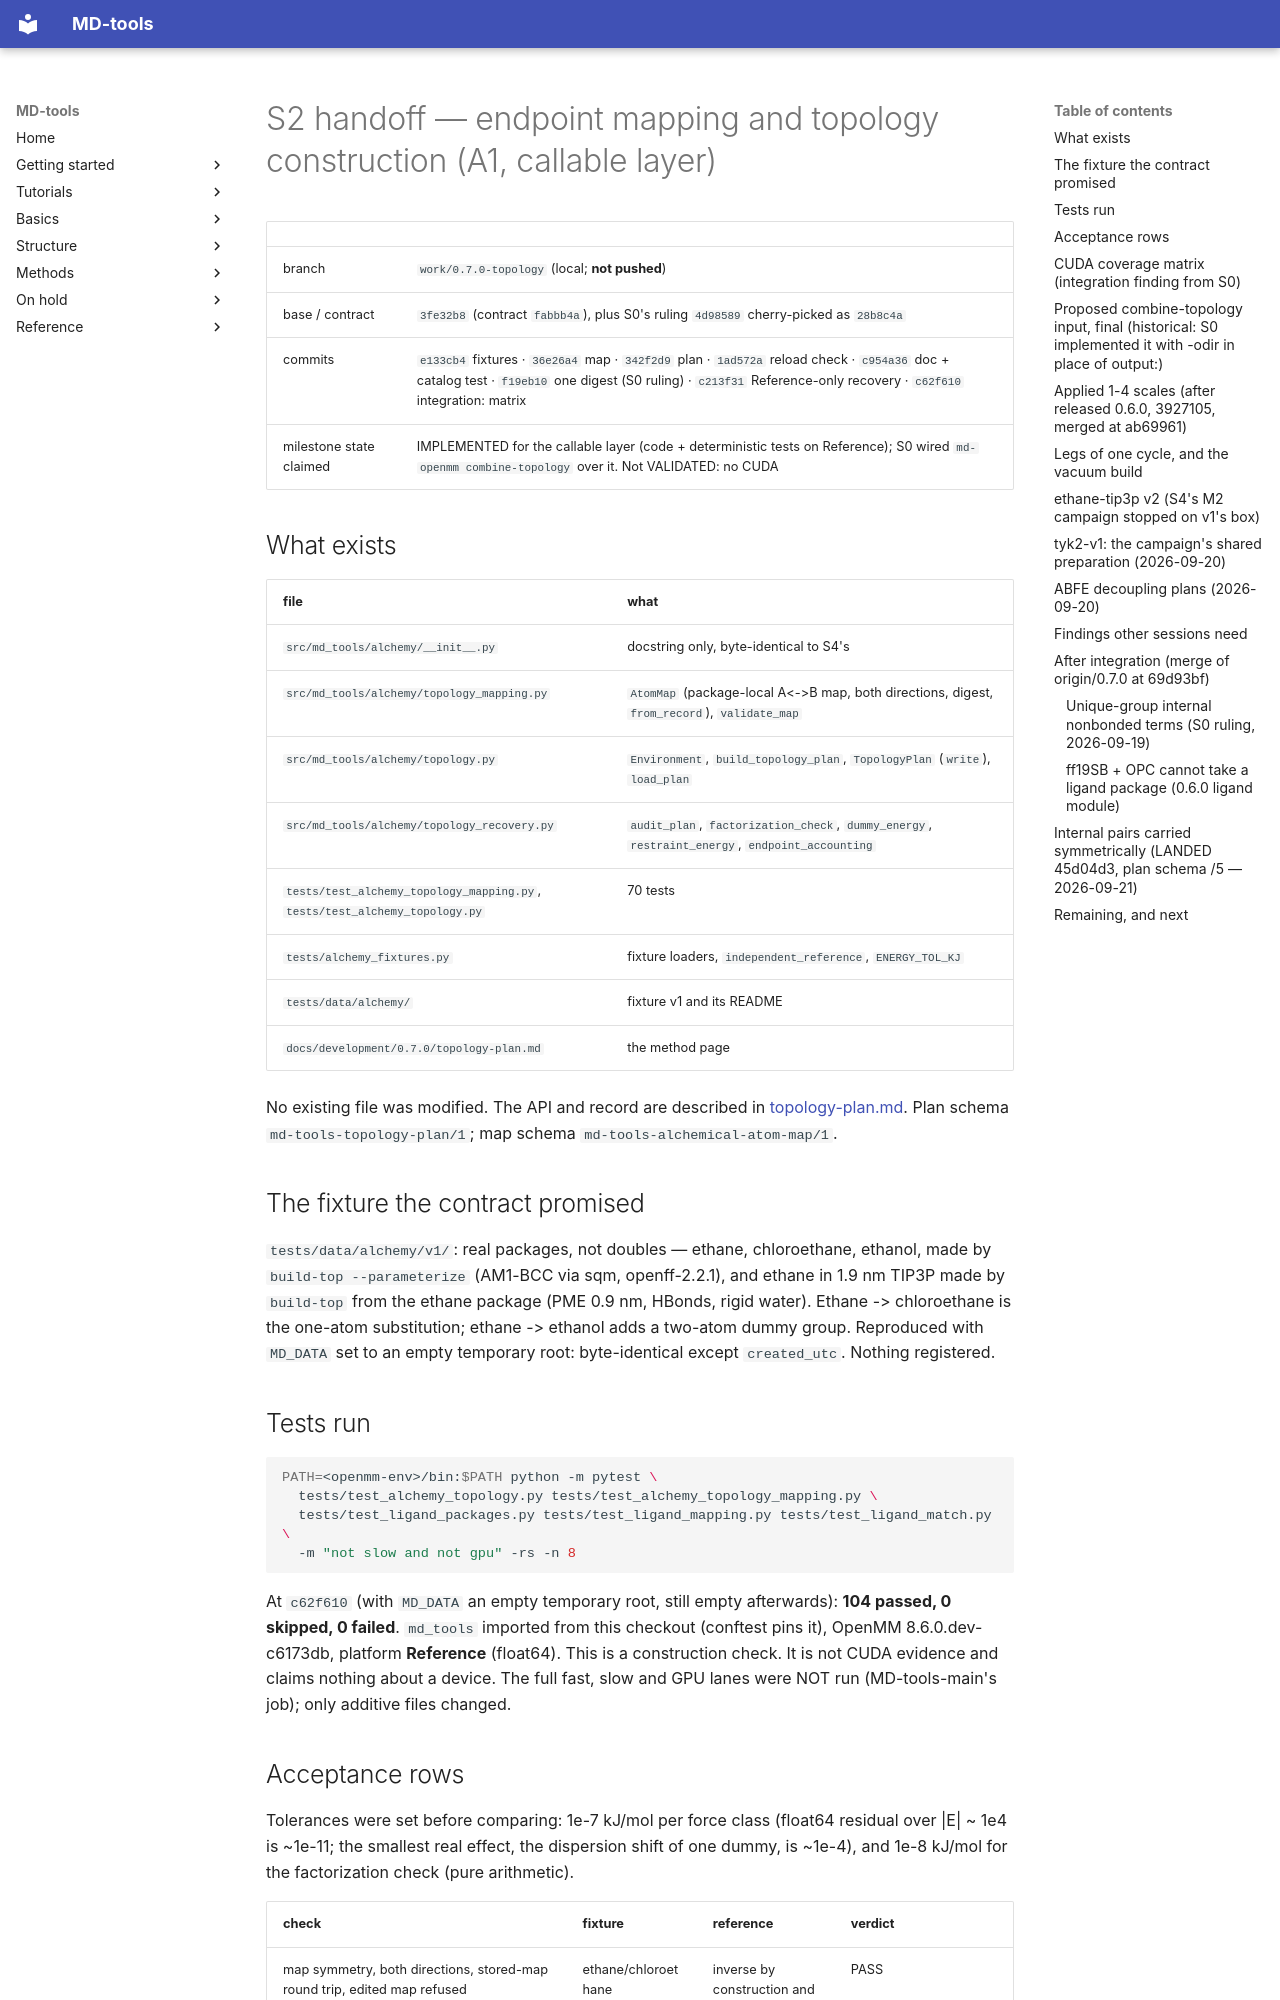

repository: csy0000/MD-tools · page: development/0.7.0/handoffs/S2/index.html · generator: mkdocs

# S2 handoff — endpoint mapping and topology construction (A1, callable layer)

| | |
|---|---|
| branch | `work/0.7.0-topology` (local; **not pushed**) |
| base / contract | `3fe32b8` (contract `fabbb4a`), plus S0's ruling `4d98589` cherry-picked as `28b8c4a` |
| commits | `e133cb4` fixtures · `36e26a4` map · `342f2d9` plan · `1ad572a` reload check · `c954a36` doc + catalog test · `f19eb10` one digest (S0 ruling) · `c213f31` Reference-only recovery · `c62f610` integration: matrix |
| milestone state claimed | IMPLEMENTED for the callable layer (code + deterministic tests on Reference); S0 wired `md-openmm combine-topology` over it. Not VALIDATED: no CUDA |

## What exists

| file | what |
|---|---|
| `src/md_tools/alchemy/__init__.py` | docstring only, byte-identical to S4's |
| `src/md_tools/alchemy/topology_mapping.py` | `AtomMap` (package-local A<->B map, both directions, digest, `from_record`), `validate_map` |
| `src/md_tools/alchemy/topology.py` | `Environment`, `build_topology_plan`, `TopologyPlan` (`write`), `load_plan` |
| `src/md_tools/alchemy/topology_recovery.py` | `audit_plan`, `factorization_check`, `dummy_energy`, `restraint_energy`, `endpoint_accounting` |
| `tests/test_alchemy_topology_mapping.py`, `tests/test_alchemy_topology.py` | 70 tests |
| `tests/alchemy_fixtures.py` | fixture loaders, `independent_reference`, `ENERGY_TOL_KJ` |
| `tests/data/alchemy/` | fixture v1 and its README |
| `docs/development/0.7.0/topology-plan.md` | the method page |

No existing file was modified. The API and record are described in
[topology-plan.md](../topology-plan.md). Plan schema `md-tools-topology-plan/1`; map schema
`md-tools-alchemical-atom-map/1`.

## The fixture the contract promised

`tests/data/alchemy/v1/`: real packages, not doubles — ethane, chloroethane, ethanol, made by
`build-top --parameterize` (AM1-BCC via sqm, openff-2.2.1), and ethane in 1.9 nm TIP3P made by
`build-top` from the ethane package (PME 0.9 nm, HBonds, rigid water). Ethane -> chloroethane is
the one-atom substitution; ethane -> ethanol adds a two-atom dummy group. Reproduced with `MD_DATA`
set to an empty temporary root: byte-identical except `created_utc`. Nothing registered.

## Tests run

```bash
PATH=<openmm-env>/bin:$PATH python -m pytest \
  tests/test_alchemy_topology.py tests/test_alchemy_topology_mapping.py \
  tests/test_ligand_packages.py tests/test_ligand_mapping.py tests/test_ligand_match.py \
  -m "not slow and not gpu" -rs -n 8
```

At `c62f610` (with `MD_DATA` an empty temporary root, still empty afterwards): **104 passed, 0 skipped, 0 failed**. `md_tools` imported from this checkout
(conftest pins it), OpenMM 8.6.0.dev-c6173db, platform **Reference** (float64). This is a
construction check. It is not CUDA evidence and claims nothing about a device. The full fast,
slow and GPU lanes were NOT run (MD-tools-main's job); only additive files changed.
